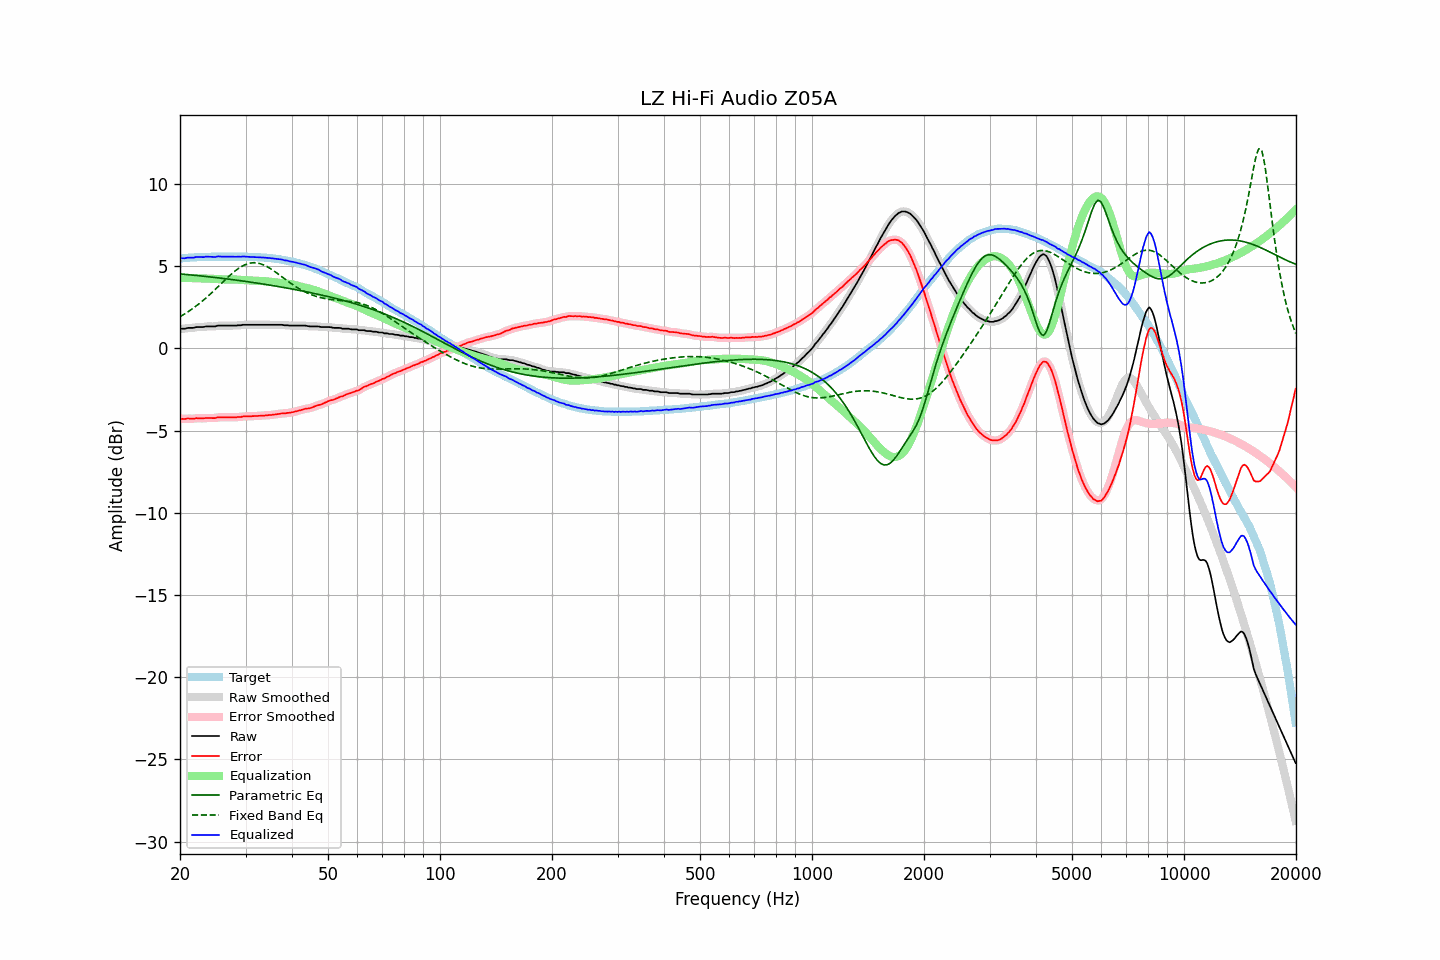

The file beside this chart, header and first rows:
frequency, raw, error, smoothed, error_smoothed, equalization, parametric_eq, fixed_band_eq, equalized_raw, equalized_smoothed, target
20.00, 1.17, -4.29, 1.18, -4.29, 4.29, 4.52, 1.92, 5.47, 5.47, 5.46
20.20, 1.19, -4.28, 1.18, -4.29, 4.29, 4.52, 1.98, 5.48, 5.47, 5.47
20.40, 1.19, -4.29, 1.19, -4.29, 4.29, 4.51, 2.04, 5.48, 5.48, 5.48
20.61, 1.19, -4.30, 1.21, -4.29, 4.28, 4.50, 2.10, 5.48, 5.49, 5.49
20.81, 1.22, -4.27, 1.22, -4.28, 4.28, 4.49, 2.16, 5.50, 5.50, 5.49
21.02, 1.24, -4.26, 1.23, -4.27, 4.28, 4.48, 2.22, 5.52, 5.51, 5.50
21.23, 1.24, -4.27, 1.24, -4.27, 4.27, 4.47, 2.29, 5.52, 5.52, 5.51
21.44, 1.24, -4.28, 1.24, -4.28, 4.27, 4.46, 2.36, 5.51, 5.51, 5.52
21.66, 1.24, -4.28, 1.25, -4.28, 4.27, 4.45, 2.42, 5.51, 5.52, 5.52
21.87, 1.26, -4.27, 1.27, -4.27, 4.26, 4.44, 2.50, 5.53, 5.53, 5.53
22.09, 1.29, -4.24, 1.28, -4.25, 4.26, 4.43, 2.57, 5.56, 5.55, 5.53
22.31, 1.29, -4.25, 1.29, -4.25, 4.26, 4.42, 2.65, 5.55, 5.55, 5.54
22.54, 1.29, -4.25, 1.29, -4.25, 4.26, 4.41, 2.72, 5.55, 5.55, 5.54
22.76, 1.29, -4.26, 1.29, -4.26, 4.25, 4.40, 2.80, 5.54, 5.54, 5.55
22.99, 1.29, -4.26, 1.30, -4.26, 4.25, 4.39, 2.88, 5.54, 5.54, 5.55
23.22, 1.30, -4.25, 1.31, -4.25, 4.24, 4.38, 2.96, 5.55, 5.55, 5.55
23.45, 1.33, -4.23, 1.32, -4.24, 4.24, 4.37, 3.05, 5.58, 5.57, 5.56
23.69, 1.33, -4.23, 1.33, -4.23, 4.24, 4.36, 3.14, 5.58, 5.58, 5.56
23.92, 1.33, -4.23, 1.34, -4.23, 4.24, 4.35, 3.22, 5.57, 5.58, 5.56
24.16, 1.33, -4.23, 1.33, -4.24, 4.24, 4.34, 3.31, 5.57, 5.57, 5.56
24.40, 1.33, -4.24, 1.33, -4.24, 4.23, 4.33, 3.40, 5.56, 5.56, 5.57
24.65, 1.33, -4.24, 1.33, -4.24, 4.22, 4.32, 3.50, 5.56, 5.56, 5.57
24.89, 1.33, -4.24, 1.35, -4.23, 4.22, 4.31, 3.59, 5.55, 5.57, 5.57
25.14, 1.37, -4.20, 1.36, -4.21, 4.21, 4.30, 3.68, 5.59, 5.58, 5.57
25.39, 1.38, -4.19, 1.38, -4.20, 4.21, 4.28, 3.78, 5.59, 5.59, 5.57
25.65, 1.38, -4.19, 1.39, -4.19, 4.20, 4.27, 3.87, 5.58, 5.59, 5.57
25.91, 1.38, -4.19, 1.38, -4.19, 4.20, 4.26, 3.97, 5.58, 5.58, 5.57
26.16, 1.38, -4.19, 1.38, -4.19, 4.19, 4.25, 4.06, 5.57, 5.57, 5.57
26.43, 1.38, -4.19, 1.38, -4.19, 4.19, 4.24, 4.16, 5.57, 5.57, 5.57
26.69, 1.38, -4.19, 1.38, -4.19, 4.19, 4.22, 4.25, 5.57, 5.57, 5.57
26.96, 1.38, -4.19, 1.38, -4.19, 4.19, 4.21, 4.34, 5.57, 5.57, 5.57
27.23, 1.38, -4.19, 1.38, -4.19, 4.19, 4.20, 4.43, 5.58, 5.58, 5.57
27.50, 1.38, -4.19, 1.38, -4.19, 4.19, 4.19, 4.52, 5.58, 5.58, 5.57
27.77, 1.38, -4.19, 1.38, -4.19, 4.19, 4.17, 4.60, 5.57, 5.57, 5.57
28.05, 1.38, -4.19, 1.38, -4.19, 4.19, 4.16, 4.69, 5.57, 5.57, 5.57
28.33, 1.38, -4.19, 1.39, -4.19, 4.18, 4.15, 4.76, 5.57, 5.57, 5.57
28.62, 1.40, -4.17, 1.39, -4.18, 4.18, 4.14, 4.83, 5.58, 5.57, 5.57
28.90, 1.40, -4.17, 1.40, -4.17, 4.17, 4.12, 4.90, 5.57, 5.57, 5.57
29.19, 1.40, -4.17, 1.41, -4.16, 4.16, 4.11, 4.96, 5.57, 5.58, 5.57
29.48, 1.43, -4.14, 1.42, -4.15, 4.15, 4.10, 5.02, 5.59, 5.58, 5.57
29.78, 1.43, -4.14, 1.43, -4.14, 4.15, 4.08, 5.07, 5.58, 5.58, 5.57
30.08, 1.43, -4.14, 1.44, -4.14, 4.14, 4.07, 5.11, 5.57, 5.58, 5.57
30.38, 1.43, -4.13, 1.43, -4.14, 4.14, 4.05, 5.14, 5.57, 5.57, 5.56
30.68, 1.43, -4.13, 1.43, -4.13, 4.13, 4.04, 5.17, 5.56, 5.56, 5.56
30.99, 1.43, -4.13, 1.43, -4.13, 4.13, 4.03, 5.19, 5.56, 5.56, 5.56
31.30, 1.43, -4.12, 1.43, -4.12, 4.12, 4.01, 5.20, 5.56, 5.56, 5.55
31.61, 1.43, -4.12, 1.43, -4.12, 4.12, 4.00, 5.21, 5.55, 5.55, 5.55
31.93, 1.43, -4.11, 1.43, -4.11, 4.12, 3.98, 5.20, 5.55, 5.55, 5.54
32.24, 1.43, -4.11, 1.43, -4.11, 4.11, 3.97, 5.19, 5.54, 5.54, 5.54
32.57, 1.43, -4.10, 1.43, -4.10, 4.11, 3.95, 5.17, 5.54, 5.54, 5.53
32.89, 1.43, -4.10, 1.43, -4.10, 4.10, 3.94, 5.15, 5.53, 5.53, 5.53
33.22, 1.43, -4.09, 1.43, -4.09, 4.09, 3.92, 5.11, 5.53, 5.53, 5.52
33.55, 1.43, -4.09, 1.43, -4.09, 4.09, 3.91, 5.07, 5.52, 5.52, 5.52
33.89, 1.43, -4.08, 1.43, -4.08, 4.08, 3.89, 5.03, 5.51, 5.51, 5.51
34.23, 1.43, -4.07, 1.43, -4.07, 4.07, 3.88, 4.98, 5.51, 5.51, 5.50
34.57, 1.43, -4.06, 1.43, -4.06, 4.06, 3.86, 4.92, 5.50, 5.50, 5.49
34.92, 1.43, -4.05, 1.43, -4.05, 4.06, 3.84, 4.86, 5.49, 5.49, 5.48
35.27, 1.43, -4.05, 1.43, -4.05, 4.04, 3.83, 4.80, 5.48, 5.48, 5.48
35.62, 1.43, -4.03, 1.43, -4.04, 4.03, 3.81, 4.74, 5.47, 5.47, 5.46
35.97, 1.43, -4.02, 1.43, -4.02, 4.02, 3.79, 4.67, 5.45, 5.45, 5.45
... 635 more rows
